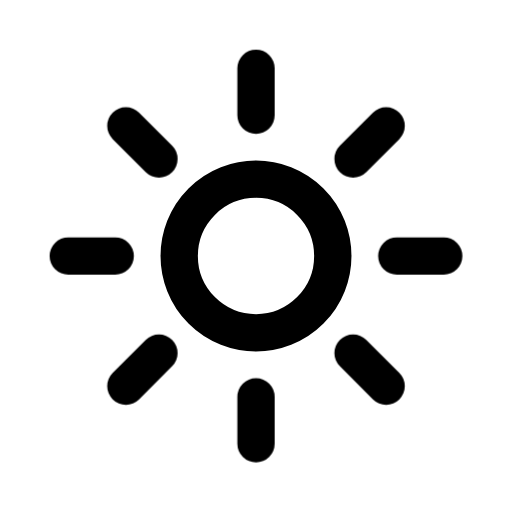
t = 0.00 s
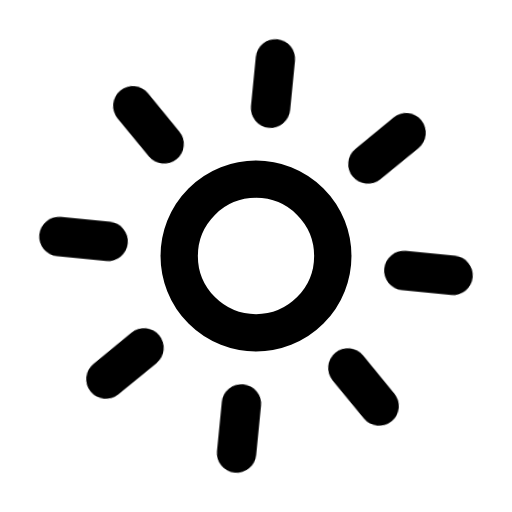
t = 0.13 s
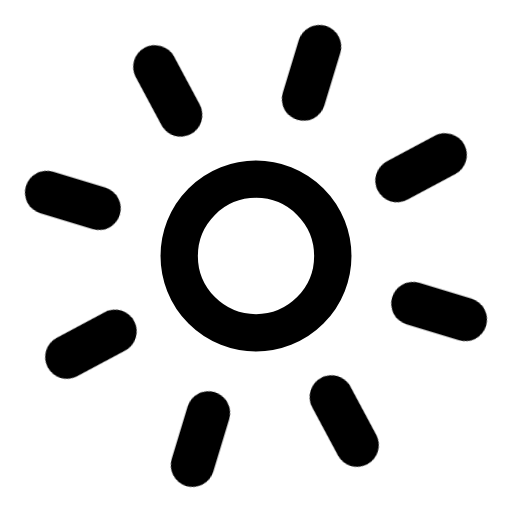
t = 0.38 s
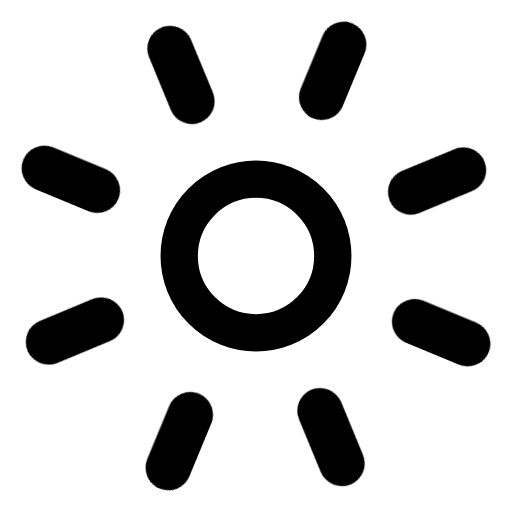
t = 0.50 s
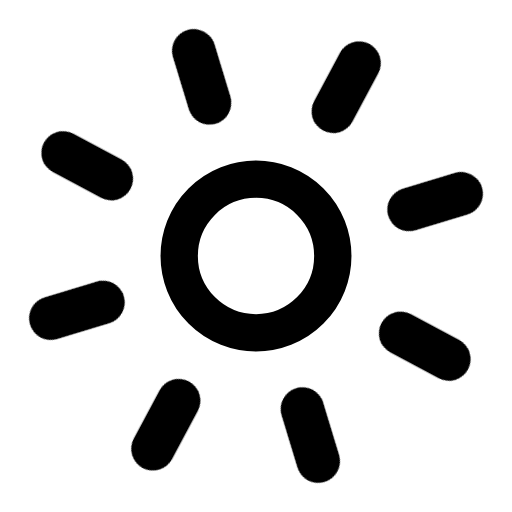
t = 0.63 s
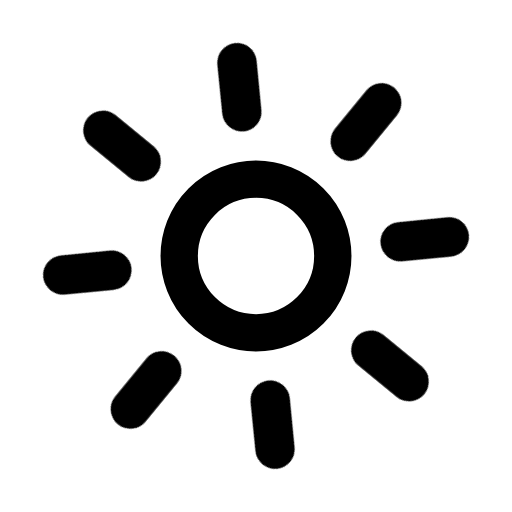
t = 0.88 s

The animated SVG that drew these frames (rendered in a browser with its animation timeline set to each time). Animation: 1 CSS @keyframes rule; one cycle of 1.00 s, repeats indefinitely.

<svg
  xmlns="http://www.w3.org/2000/svg"
  viewBox="0 0 24 24"
  fill="none"
  stroke="currentColor"
  stroke-width="1.75"
  stroke-linecap="round"
  stroke-linejoin="round"
  class="janus-i-sun"
  aria-hidden="true"
>
  <style>
      .janus-i-sun .m{transform-box:fill-box;transform-origin:center}
      @keyframes janus-sun{0%{transform:rotate(0deg) scale(1)}50%{transform:rotate(22.5deg) scale(1.22)}100%{transform:rotate(45deg) scale(1)}}
      .janus-i-sun .m{transform-origin:12px 12px;transform-box:view-box;animation:janus-sun 1s linear infinite}
  </style>
  <circle
    cx="12"
    cy="12"
    r="3.6"
  />
  <g class="m">
    <path
      d="M12 3.2v2.2M12 18.6v2.2M3.2 12h2.2M18.6 12h2.2M5.9 5.9l1.55 1.55M16.55 16.55l1.55 1.55M5.9 18.1l1.55-1.55M16.55 7.45l1.55-1.55"
    />
  </g>
</svg>
